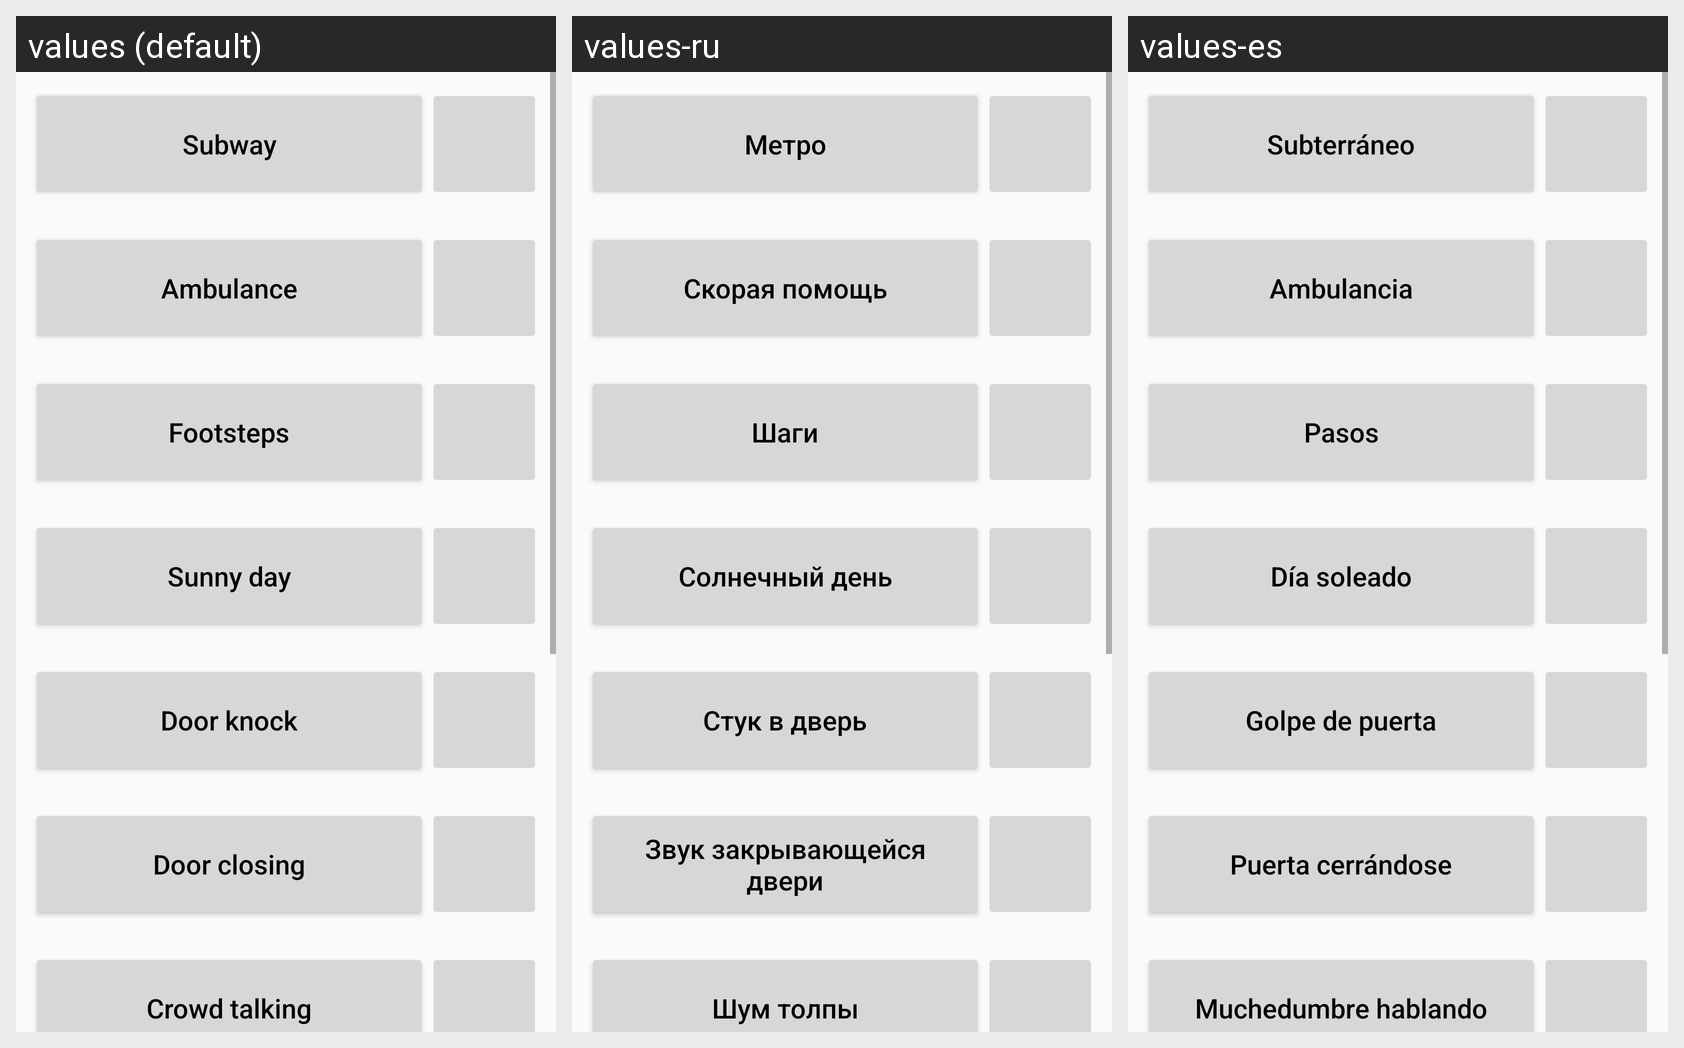

For this localized Android screen grid, give each drawn string resource with its value in every locale shown.
Android screen res/layout/audio_library_chooser.xml rendered under 3 locales, left to right: values (default), values-ru, values-es. Device: Nexus 5 (rendered at 1080×1920; each locale shown at half size, 540×960, under a caption strip naming it); theme Theme.GirlTalkGirl.
Strings drawn on this screen, with the default value and each locale's value (text and hints the layout hard-codes, and strings that could not be matched under every locale, appear in the picture but are not listed):

audio_library_subway
  values: Subway
  values-ru: Метро
  values-es: Subterráneo

audio_library_ambulance
  values: Ambulance
  values-ru: Скорая помощь
  values-es: Ambulancia

audio_library_footsteps
  values: Footsteps
  values-ru: Шаги
  values-es: Pasos

audio_library_sunny_day
  values: Sunny day
  values-ru: Солнечный день
  values-es: Día soleado

audio_library_door_knock
  values: Door knock
  values-ru: Стук в дверь
  values-es: Golpe de puerta

audio_library_door_close
  values: Door closing
  values-ru: Звук закрывающейся двери
  values-es: Puerta cerrándose

audio_library_crowd_talking
  values: Crowd talking
  values-ru: Шум толпы
  values-es: Muchedumbre hablando
